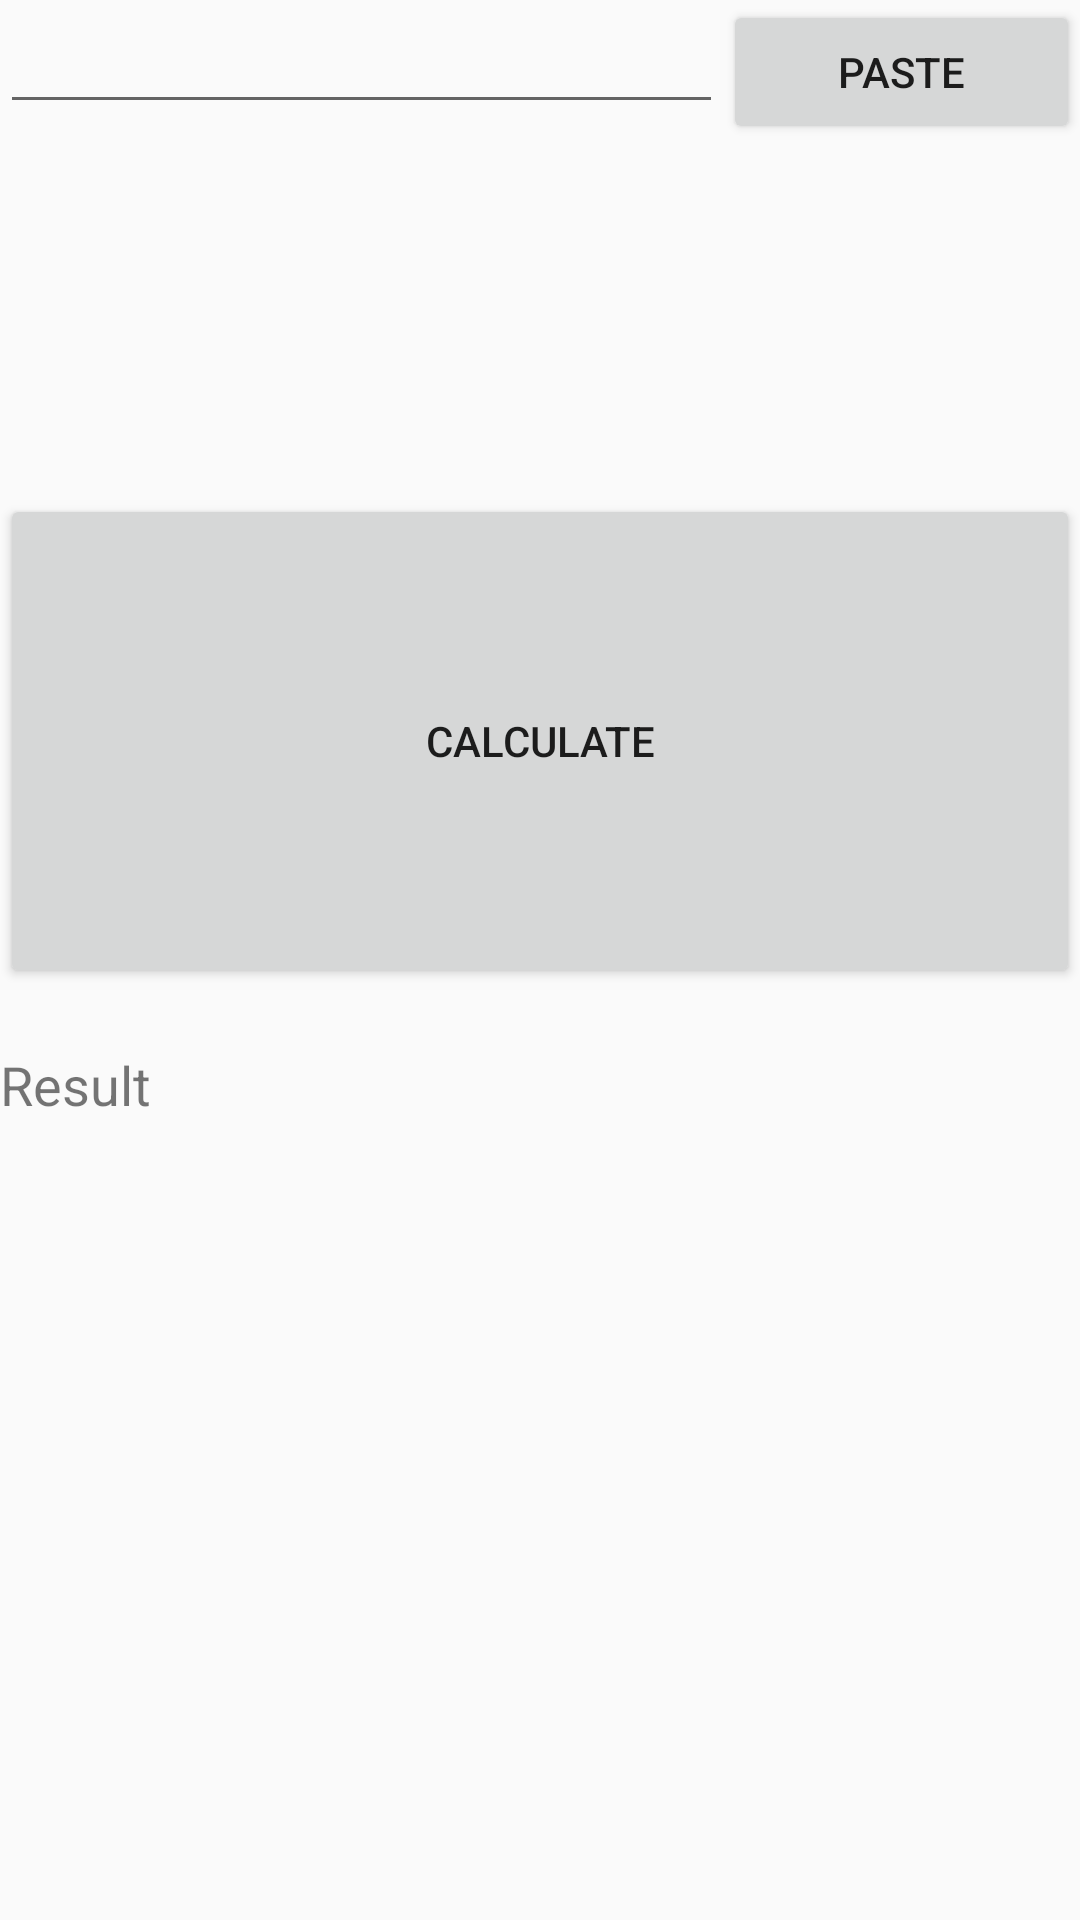

The Android layout XML behind this screen, and the referenced resources:
<!-- AndroidManifest.xml: application theme AppTheme -->
<!-- res/layout/activity_tags.xml -->
<?xml version="1.0" encoding="utf-8"?>
<LinearLayout xmlns:android="http://schemas.android.com/apk/res/android"
    xmlns:app="http://schemas.android.com/apk/res-auto"
    xmlns:tools="http://schemas.android.com/tools"
    android:layout_width="match_parent"
    android:layout_height="wrap_content"
    android:orientation="vertical"
    tools:context=".TagsActivity">

    <LinearLayout
        android:layout_width="match_parent"
        android:layout_height="wrap_content"
        android:layout_weight="1"
        android:orientation="horizontal">

        <EditText
            android:id="@+id/editText15"
            android:layout_width="wrap_content"
            android:layout_height="wrap_content"
            android:layout_weight="1"
            android:ems="10"
            android:inputType="textMultiLine" />

        <Button
            android:id="@+id/button19"
            android:layout_width="wrap_content"
            android:layout_height="wrap_content"
            android:layout_weight="1"
            android:text="@android:string/paste" />
    </LinearLayout>

    <Button
        android:id="@+id/button20"
        android:layout_width="match_parent"
        android:layout_height="wrap_content"
        android:layout_weight="1"
        android:text="Calculate" />

    <TextView
        android:id="@+id/textView51"
        android:layout_width="match_parent"
        android:layout_height="wrap_content"
        android:layout_marginTop="20dp"
        android:layout_weight="1"
        android:text="Result"
        android:textSize="18sp" />

    <TextView
        android:id="@+id/textView52"
        android:layout_width="match_parent"
        android:layout_height="wrap_content"
        android:layout_weight="1"
        android:textSize="24sp"
        android:textStyle="bold" />

</LinearLayout>
<!-- resources referenced by this layout -->
<resources>
  <style name="AppTheme" parent="Theme.AppCompat.Light.NoActionBar">
          
          <item name="colorPrimary">@color/colorPrimary</item>
          <item name="colorPrimaryDark">@color/colorPrimaryDark</item>
          <item name="colorAccent">@color/colorAccent</item>
      </style>
  <color name="colorPrimary">#c40c41</color>
  <color name="colorPrimaryDark">#c40c41</color>
  <color name="colorAccent">#c40c41</color>
</resources>
